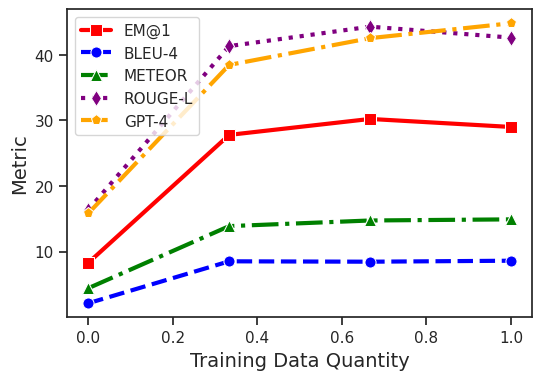

Write Python code to recreate this figure.
import seaborn as sns
import matplotlib.pyplot as plt
import matplotlib.colors as mcolors

def adjust_rgb(hex, r=1.0, g=1.0, b=1.0):
    rgb = mcolors.hex2color(hex)
    return mcolors.to_hex((r * rgb[0], g * rgb[1], b * rgb[2]))

# 0.5, 0.75, 1.0 are not ready, they are made up now.
training_data = [0, 1/3, 2/3, 1.0]  
em = [8.31, 27.80, 30.23, 29.01]
bleu4 = [2.15, 8.54, 8.48, 8.63]
meteor = [4.44, 13.90, 14.76, 14.93]
rougel = [16.39, 41.33, 44.29, 42.62]
gpt4 = [15.84, 38.46, 42.54, 44.81]
sns.set(style='ticks')

fig, ax1 = plt.subplots(figsize=(6, 4))

sns.lineplot(x=training_data, y=em, ax=ax1, label='EM@1', color='red', marker='s', linestyle='-', lw=3, markersize=8)
sns.lineplot(x=training_data, y=bleu4, ax=ax1, label='BLEU-4', color='blue', marker='o', linestyle='--', lw=3, markersize=8)
sns.lineplot(x=training_data, y=meteor, ax=ax1, label='METEOR', color='green', marker='^', linestyle='-.', lw=3, markersize=8)
sns.lineplot(x=training_data, y=rougel, ax=ax1, label='ROUGE-L', color='purple', marker='d', linestyle=':', lw=3, markersize=8)
sns.lineplot(x=training_data, y=gpt4, ax=ax1, label='GPT-4', color='orange', marker='p', linestyle='-.', lw=3, markersize=8)
ax1.set_xlabel('Training Data Quantity', fontsize=14)
ax1.set_ylabel('Metric', fontsize=14)
ax1.set_xlim(-0.05, 1.05)

# plt.title('Performance Over Training Data Quantity', fontsize=16)
plt.savefig('scaling_law_ll3da.png', dpi=300)
plt.show()
